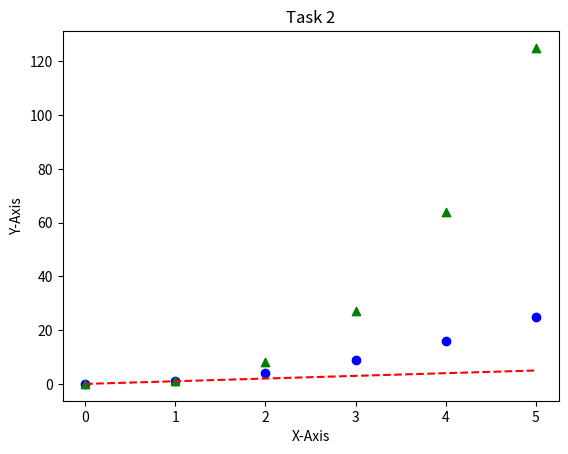

The script that saved this image:
import matplotlib.pyplot as plt
import seaborn as sns


x = [0,1,2,3,4,5]
y = [0,1,2,3,4,5]

X1Curve = [0,1,2,3,4,5]
Y1Curve = [val**2 for val in X1Curve]


X2Curve = [0,1,2,3,4,5]
Y2Curve = [val**3 for val in X2Curve]


plt.plot(x, y, 'r--', label='Straight Line')  
plt.scatter(X1Curve, Y1Curve, color='blue', marker='o', label='Curve 1')  
plt.scatter(X2Curve, Y2Curve, color='green', marker='^', label='Curve 2')  


plt.xlabel("X-Axis")
plt.ylabel("Y-Axis")
plt.title("Task 2")

plt.show()